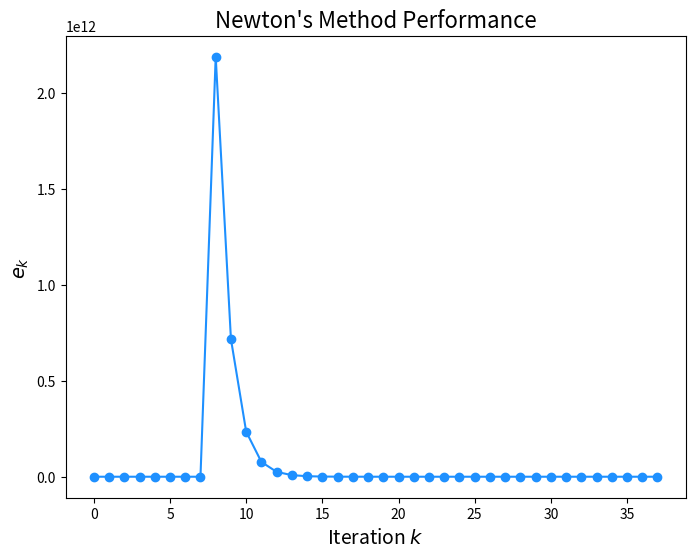

Here is the Python script that generated this plot:
import matplotlib.pyplot as plt
import numpy as np
import math
from numpy.linalg import inv
from numpy.linalg import norm
import time

def driver():
    # THIS CODE IS FOR LINEARLY CONVERGENT NEWTON'S

    Nmax = 100
    x0 = np.array([2.0, -1.0, 1.0])  # Initial guess
    tol = 1e-6

    start_time = time.perf_counter()
    [xstar, gval, ier, errors] = NewtonMethod(x0, tol, Nmax)
    end_time = time.perf_counter()
    print("The Newton method found the solution:", xstar)
    print("g evaluated at this point is:", gval)
    print("ier is:", ier)
    print("Time elapsed:", end_time - start_time)

    iterations = range(len(errors))
    convergence_order(errors[:-1], gval)
   
    plt.figure(figsize=(8, 6))
    plt.plot(iterations, errors, color='dodgerblue', marker='o')
    plt.xlabel('Iteration $k$', fontsize=14)
    plt.ylabel(r'$e_k$', fontsize=14)
    plt.title("Newton's Method Performance", fontsize=16)
    plt.show()

def evalF(x):
    # F(X)
    F = np.zeros(3)
    F[0] = np.sin(x[0]) + x[1]**2 - x[2] - 1
    F[1] = x[0]**2 + np.cos(x[1]) - x[2]
    F[2] = x[2]**3 - x[1] + 2
    return F

def evalJ(x):
    # JACOBIAN
    J = np.array([
        [np.cos(x[0]), 2 * x[1], -1],
        [2 * x[0], -np.sin(x[1]), -1],
        [0, -1, 3 * x[2]**2]
    ])
    return J

def evalg(x):
    # g(x) = ||F(x)||^2
    F = evalF(x)
    g = F[0]**2 + F[1]**2 + F[2]**2
    return g

def eval_gradg(x):
    # GRADIENT 
    F = evalF(x)
    J = evalJ(x)
    return 2 * np.dot(J.T, F)

def eval_hessianf(x):
    # H(X)
    F = evalF(x)
    J = evalJ(x)
    
    n = len(F)
    m = len(x)
    second_derivatives = np.zeros((m, m))
    for i in range(n):
        Fi_hessian = evalH(x, i)  # Hessian of each F_i
        second_derivatives += 2 * F[i] * Fi_hessian
    
    # Full Hessian
    return 2 * np.dot(J.T, J) + second_derivatives

def evalH(x, i):
    # HESSIAN OF THE I-TH COMPONENT OF F(X)

    if i == 0:  # F_0(x) = sin(x_1) + x_2^2 - x_3 - 1
        return np.array([
            [-np.sin(x[0]), 0, 0],
            [0, 2, 0],
            [0, 0, 0]
        ])
    elif i == 1:  # F_1(x) = x_0^2 + cos(x_1) - x_3
        return np.array([
            [2, 0, 0],
            [0, -np.cos(x[1]), 0],
            [0, 0, 0]
        ])
    elif i == 2:  # F_2(x) = x_3^3 - x_2 + 2
        return np.array([
            [0, 0, 0],
            [0, 0, 0],
            [0, 0, 6 * x[2]]
        ])

def convergence_order(errors, gval):
    diff1 = np.abs(errors[1:])
    diff2 = np.abs(errors[:-1])
    fit = np.polyfit(np.log(diff2.flatten()), np.log(diff1.flatten()), 1)
    print('The order equation is:')
    print('log(|p_{n+1}-p|) = log(lambda) + alpha*log(|p_n-p|) where')
    print('lambda = ', str(np.exp(fit[1])))
    print('alpha = ', str(fit[0]))
    return [fit, diff1, diff2]

def NewtonMethod(x, tol, Nmax):
    # SOLVING F(X) = 0

    errors = []
    for its in range(Nmax):
        gradf = eval_gradg(x)
        H = eval_hessianf(x)

        try:
            delta = -np.linalg.solve(H, gradf)
        except np.linalg.LinAlgError:
            print("Singular Hessian matrix")
            ier = 1
            return [x, evalg(x), ier, errors]
        
        # Update solution
        x = x + delta
        
        # Evaluate the function norm to check convergence
        gval = norm(gradf)
        errors.append(gval)
        if gval < tol:
            ier = 0
            return [x, gval, ier, errors]
    
    print('Max iterations exceeded')
    ier = 1
    return [x, evalg(x), ier, errors]

if __name__ == '__main__':
    driver()
